The GitHub repository TranHuuHoang99/CPP_Library contains a labelled image folder "dataset" with 7 categories: image cachua, image carot, image chuoi, image man, image ot, image tl, image xoai. Examples follow, each with its label.

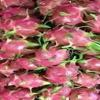
Label: image tl

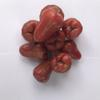
Label: image man

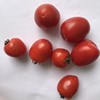
Label: image cachua

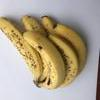
Label: image chuoi

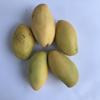
Label: image xoai

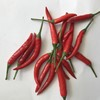
Label: image ot
